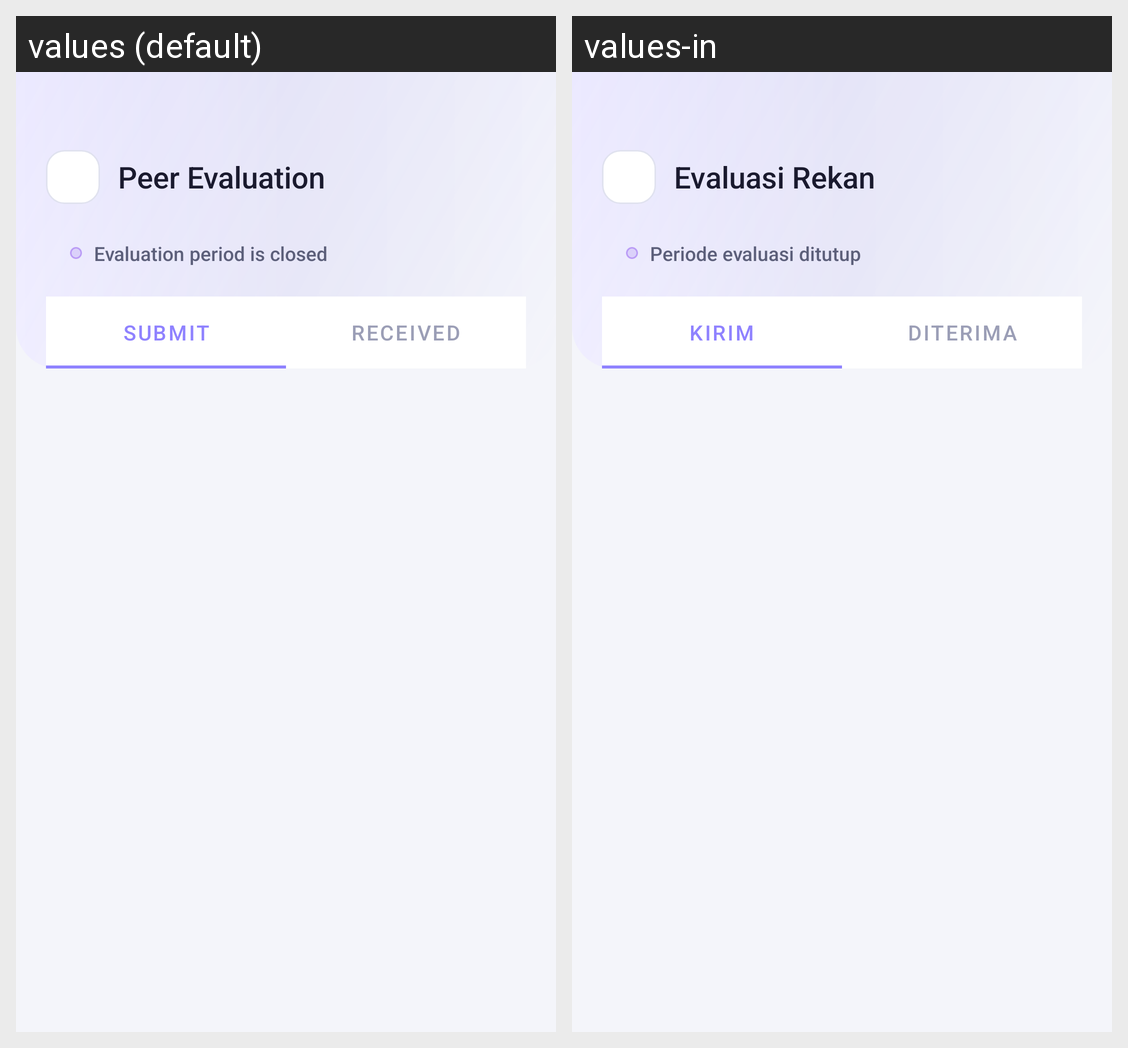

Translations of the strings shown on this Android screen, per locale in the grid:
Android screen res/layout/fragment_peer_eval.xml rendered under 2 locales, left to right: values (default), values-in. Device: Nexus 5 (rendered at 1080×1920; each locale shown at half size, 540×960, under a caption strip naming it); theme Theme.HWiXeL.
Strings drawn on this screen, with the default value and each locale's value (text and hints the layout hard-codes, and strings that could not be matched under every locale, appear in the picture but are not listed):

eval_title
  values: Peer Evaluation
  values-in: Evaluasi Rekan

eval_period_closed
  values: Evaluation period is closed
  values-in: Periode evaluasi ditutup

eval_tab_submit
  values: Submit
  values-in: Kirim

eval_tab_received
  values: Received
  values-in: Diterima
